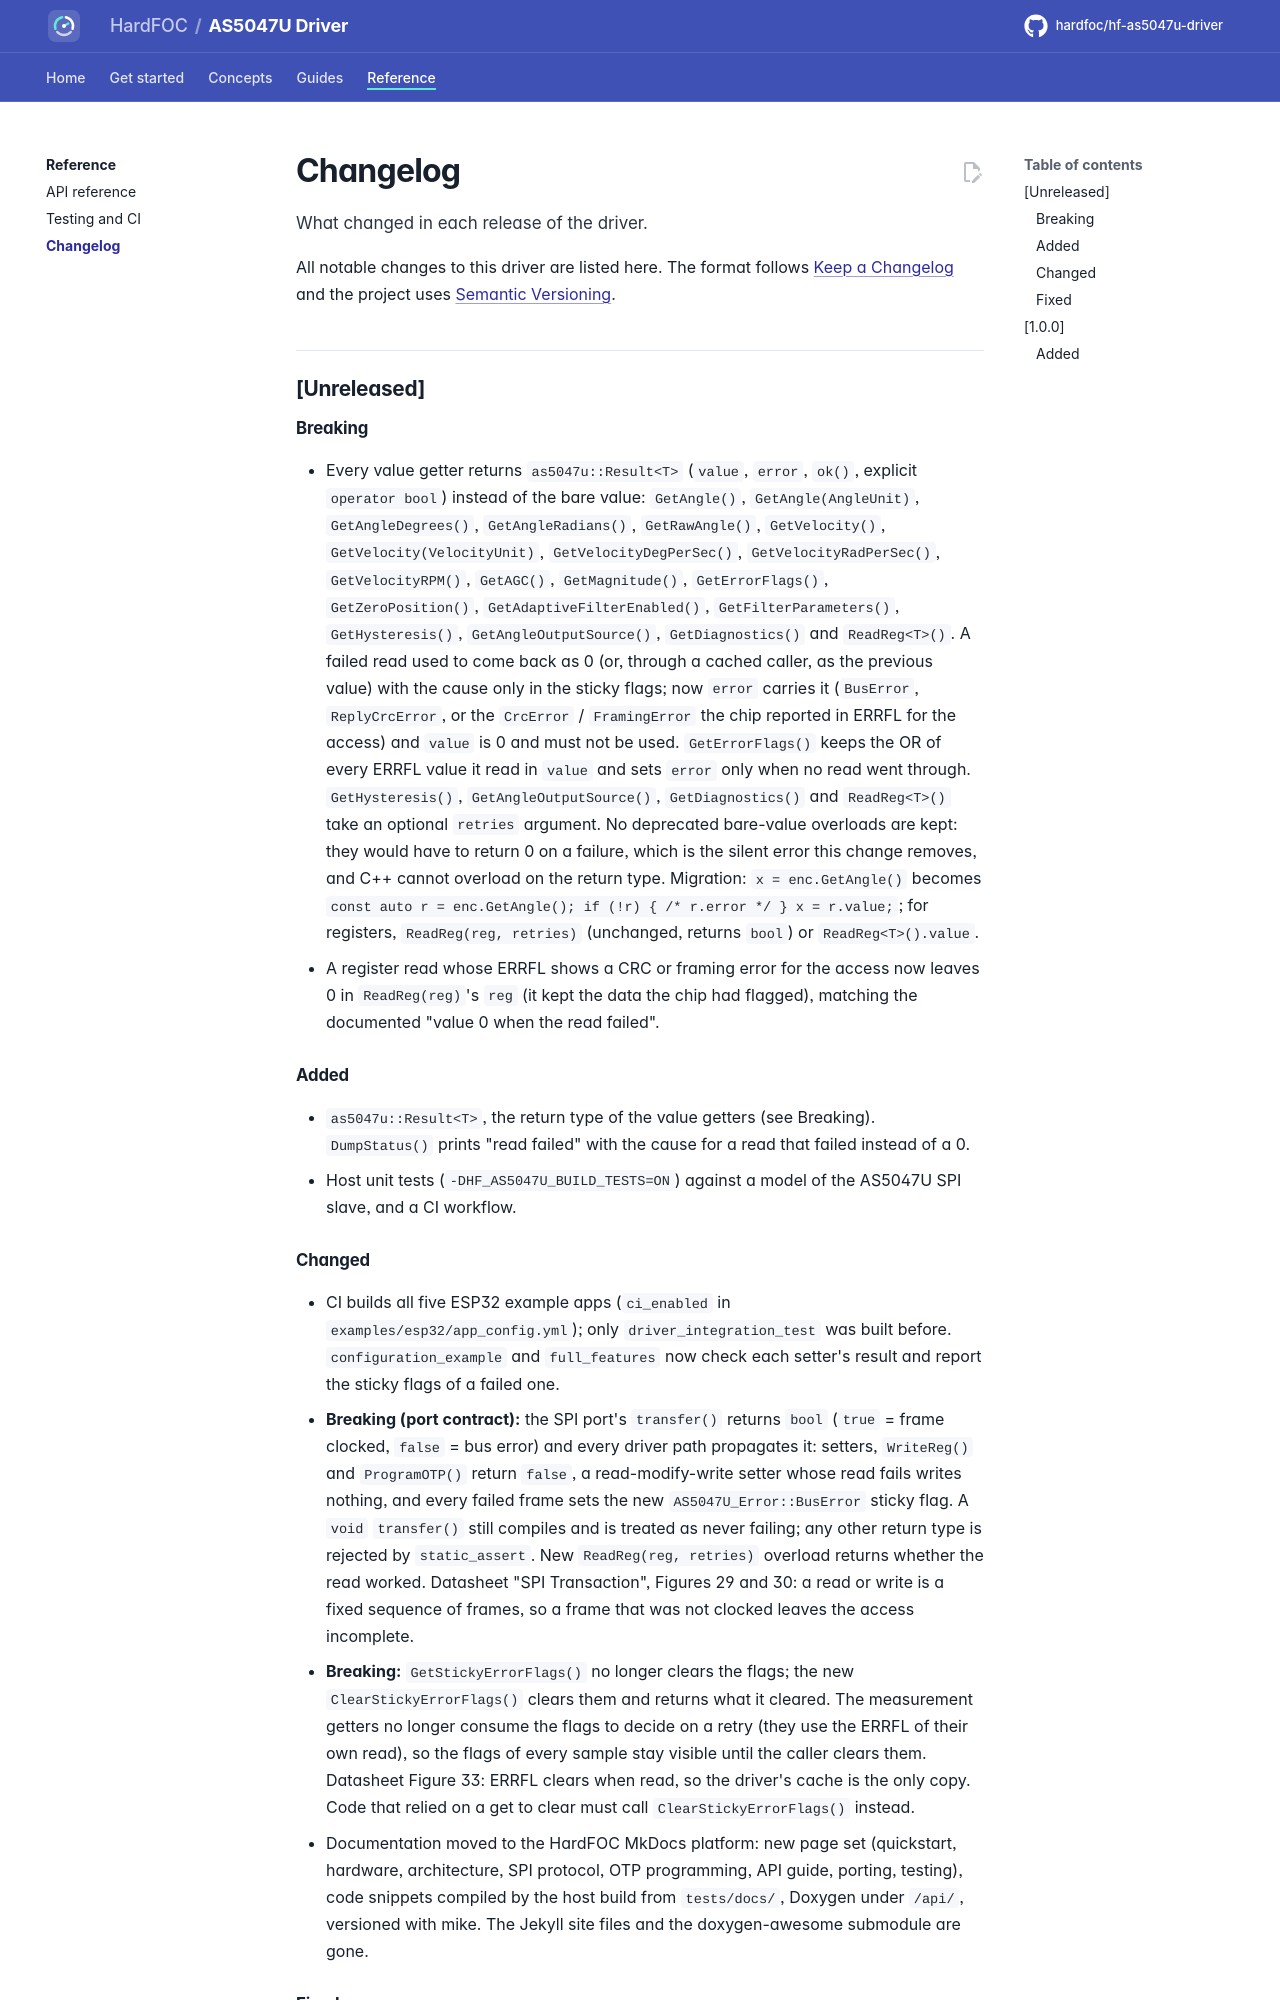

repository: hardfoc/hf-as5047u-driver · page: dev/changelog/index.html · generator: mkdocs

# Changelog

All notable changes to this driver are listed here. The format follows
[Keep a Changelog](https://keepachangelog.com/en/1.1.0/) and the project uses
[Semantic Versioning](https://semver.org/spec/v2.0.0.html).

## [Unreleased]

### Breaking

- Every value getter returns `as5047u::Result<T>` (`value`, `error`, `ok()`, explicit `operator bool`) instead of the
  bare value: `GetAngle()`, `GetAngle(AngleUnit)`, `GetAngleDegrees()`, `GetAngleRadians()`, `GetRawAngle()`,
  `GetVelocity()`, `GetVelocity(VelocityUnit)`, `GetVelocityDegPerSec()`, `GetVelocityRadPerSec()`,
  `GetVelocityRPM()`, `GetAGC()`, `GetMagnitude()`, `GetErrorFlags()`, `GetZeroPosition()`,
  `GetAdaptiveFilterEnabled()`, `GetFilterParameters()`, `GetHysteresis()`, `GetAngleOutputSource()`,
  `GetDiagnostics()` and `ReadReg<T>()`. A failed read used to come back as 0 (or, through a cached caller, as the
  previous value) with the cause only in the sticky flags; now `error` carries it (`BusError`, `ReplyCrcError`, or
  the `CrcError` / `FramingError` the chip reported in ERRFL for the access) and `value` is 0 and must not be used.
  `GetErrorFlags()` keeps the OR of every ERRFL value it read in `value` and sets `error` only when no read went
  through. `GetHysteresis()`, `GetAngleOutputSource()`, `GetDiagnostics()` and `ReadReg<T>()` take an optional
  `retries` argument. No deprecated bare-value overloads are kept: they would have to return 0 on a failure, which
  is the silent error this change removes, and C++ cannot overload on the return type. Migration: `x =
  enc.GetAngle()` becomes `const auto r = enc.GetAngle(); if (!r) { /* r.error */ } x = r.value;`; for registers,
  `ReadReg(reg, retries)` (unchanged, returns `bool`) or `ReadReg<T>().value`.
- A register read whose ERRFL shows a CRC or framing error for the access now leaves 0 in `ReadReg(reg)`'s `reg`
  (it kept the data the chip had flagged), matching the documented "value 0 when the read failed".

### Added

- `as5047u::Result<T>`, the return type of the value getters (see Breaking). `DumpStatus()` prints "read failed"
  with the cause for a read that failed instead of a 0.
- Host unit tests (`-DHF_AS5047U_BUILD_TESTS=ON`) against a model of the AS5047U SPI slave, and a CI workflow.
